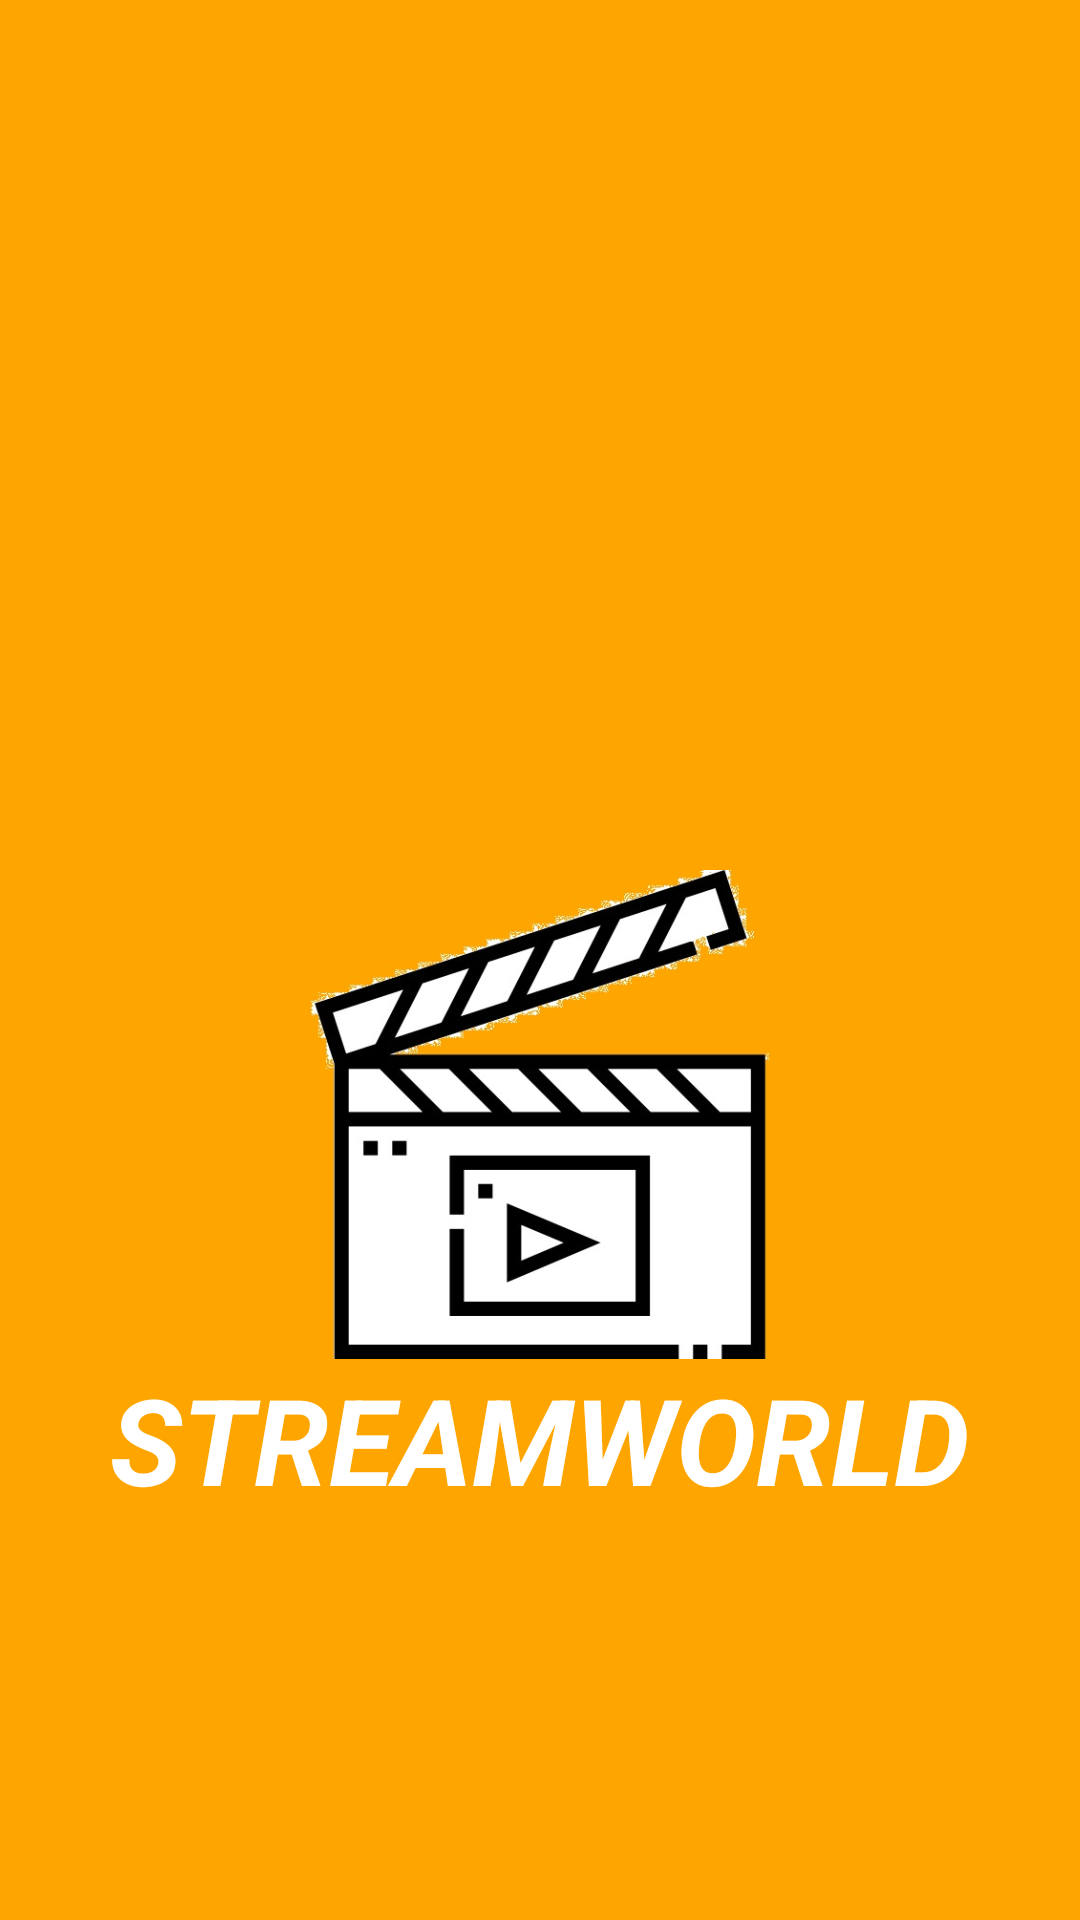

Reconstruct the res/layout file that produces this screen, plus the resources it refers to.
<!-- AndroidManifest.xml: application theme Theme.StreamWorld -->
<!-- res/layout/activity_splash_screen.xml -->
<?xml version="1.0" encoding="utf-8"?>
<LinearLayout xmlns:android="http://schemas.android.com/apk/res/android"
    xmlns:app="http://schemas.android.com/apk/res-auto"
    xmlns:tools="http://schemas.android.com/tools"
    android:id="@+id/main"
    android:layout_width="match_parent"
    android:layout_height="match_parent"
    tools:context=".SplashScreenActivity"
    android:background="#FFA500"
    android:orientation="vertical">

    <ImageView
        android:id="@+id/logo"
        android:layout_width="308dp"
        android:layout_height="163dp"
        android:src="@drawable/movies_app"
        android:layout_gravity="center"
        android:layout_marginTop="290dp"/>

    <TextView
        android:id="@+id/textView4"
        android:layout_width="wrap_content"
        android:layout_height="wrap_content"
        android:text="STREAMWORLD"
        android:textAlignment="center"
        android:textAllCaps="true"
        android:textColor="#FFFFFF"
        android:textSize="40sp"
        android:textStyle="bold|italic"
        android:layout_gravity="center" />
</LinearLayout>
<!-- resources referenced by this layout -->
<resources>
  <!-- drawable movies_app: jpg bitmap (drawable, 46117 bytes) -->
  <style name="Theme.StreamWorld" parent="Base.Theme.StreamWorld" />
  <style name="Base.Theme.StreamWorld" parent="Theme.Material3.DayNight.NoActionBar">
          
          
      </style>
</resources>
